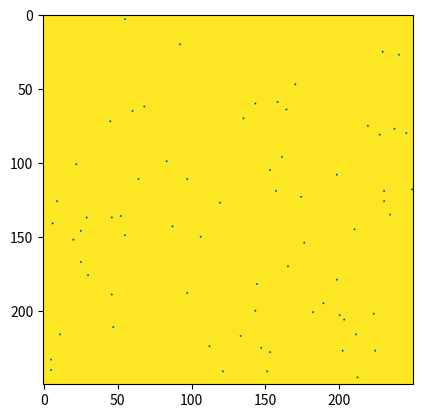
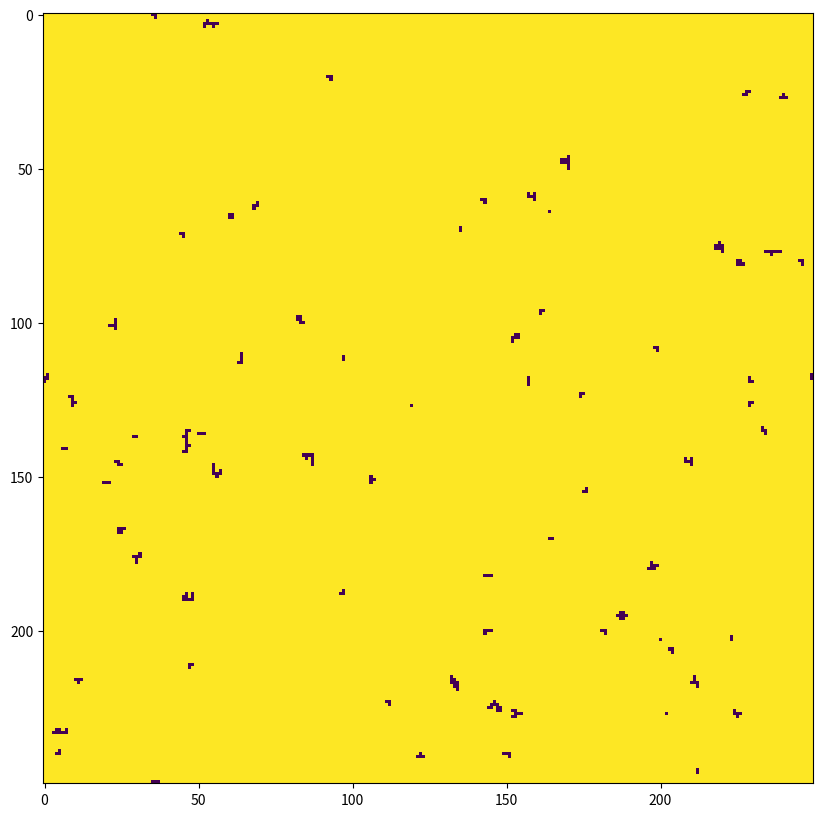

The script that saved these images, in order:
import numpy as np
import matplotlib.pyplot as plt
import random
#=============================================================================================
#DEFINIZIONI DELLE FUNZIONI


###UPDATE PRENDE I VALORI DI X E Y DEI PIXEL DI SUPERFICIE E AGGIORNA LO STATO DELLA GRIGLIA
# pos 
def Update(grid,pos):
    XY = random.choice(pos) #estrae un pixel a caso da positions
    grid[XY[0],XY[1]] = False

###TROVA LE X E Y DEI PIXEL SULLA SUPERFICIE
def SurfPoints(grid):
    pos = []
    for i in range(N):
        for j in range(N):
            if ( grid[i,j] == False ):
                #periodi boundary conditiond
                if(i+1 == N):
                    ii = -1
                    if( grid[ii+1,j] == True ):
                        pos.append([ii+1,j])
                else:
                    if( grid[i+1,j] == True ):
                        pos.append([i+1,j])
                if(i == 0):
                    ii = N
                    if( grid[ii-1,j] == True ):
                        pos.append([ii-1,j])
                else:
                    if( grid[i-1,j] == True ):
                        pos.append([i-1,j])
                if(j+1 == N):
                    jj = -1
                    if( grid[i,jj+1] == True ):
                        pos.append([i,jj+1])
                else:
                    if( grid[i,j+1] == True ):
                        pos.append([i,j+1])
                if(j == 0):
                    jj = N
                    if( grid[i,jj-1] == True ):
                        pos.append([i,j-1])
                else:
                    if( grid[i,j-1] == True ):
                        pos.append([i,j-1])         
                    
    new_pos = []
    for elem in pos:
        if elem not in new_pos:
            new_pos.append(elem)
    pos = new_pos
    return pos

#============================================================================================
#MAIN

N = 250 #numero di pixel per asse della griglia
Ng = 70  #NUMERO INIZILE DI GERMI DI CRESCITA
T = 250 #numero di step di aggiornamento, tempo fisico della simulazione
dim = [N,N] #dimensioni della griglia di simulazione
grid = np.ones(dim,dtype=np.bool) #griglia di simulazione: pixel di valore binario,
                                  #True == 1 corrisponde a cella vuota
                                  #False == 0 corrisponde a cella piena

random.seed(0)        
        
K = range(N)

RandX = random.choices(K,k=Ng)
RandY = random.choices(K,k=Ng)

for i in range(Ng):
    grid[RandX[i],RandY[i]] = False

### PLOT DELLO STATO ATTUALE DELLA GRIGLIA
plt.imshow(grid) 
plt.show()

for t in range(T):
    Positions = SurfPoints(grid) #pixel dei primi vicini vuoti della superficie (pixel che possono essere colorati)
    Update(grid,Positions)

plt.figure(figsize=(10,10))
plt.imshow(grid) 
plt.show()
